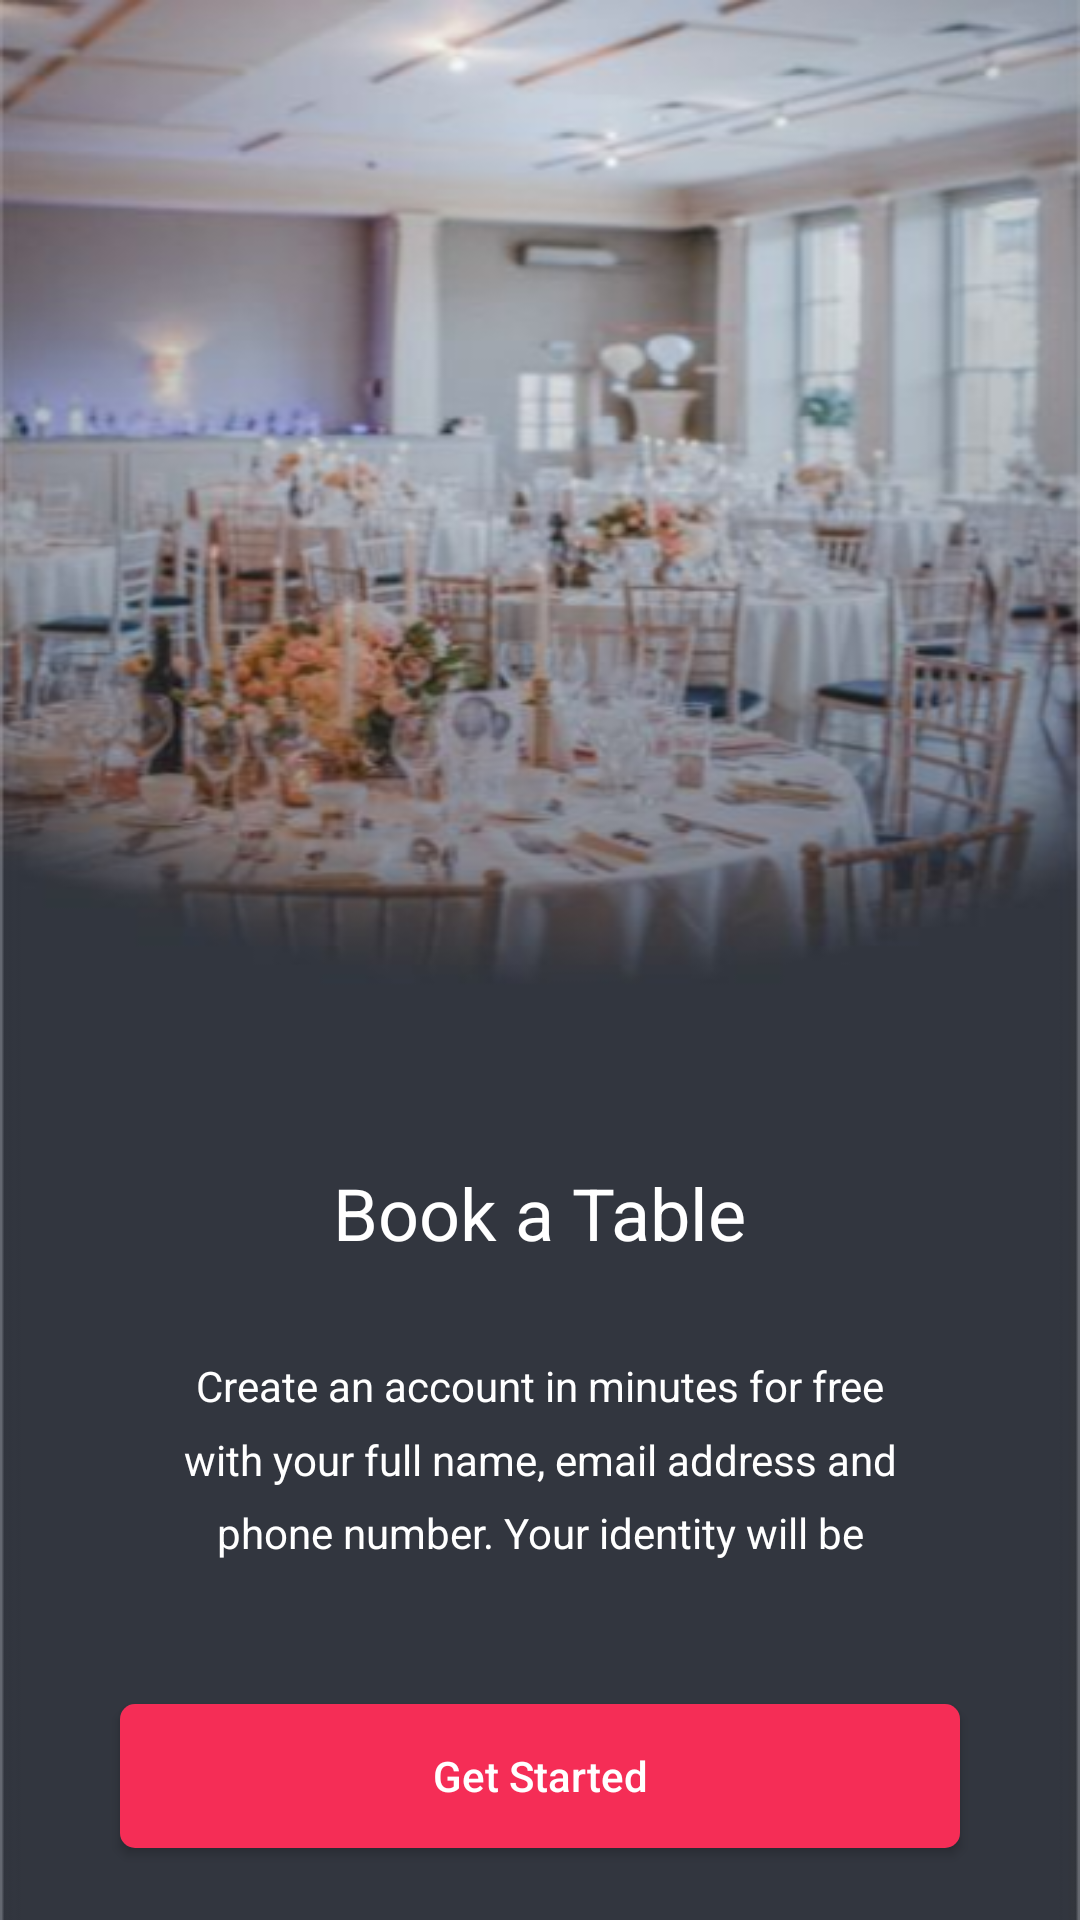

Write the Android layout XML for this screen, with the resource values it uses.
<!-- AndroidManifest.xml: application theme AppTheme.NoActionBar -->
<!-- res/layout/fourth_intro_screen.xml -->
<?xml version="1.0" encoding="utf-8"?>
<androidx.constraintlayout.widget.ConstraintLayout
    xmlns:android="http://schemas.android.com/apk/res/android"
    xmlns:app="http://schemas.android.com/apk/res-auto"
    xmlns:tools="http://schemas.android.com/tools"
    android:layout_width="match_parent"
    android:id="@+id/constraint_layout_get_started"
    android:layout_height="match_parent"

    >

    <ImageView
        android:layout_width="match_parent"
        android:scaleType="fitXY"
        android:src="@drawable/fourth_slide_background"
        android:layout_height="match_parent" />
    <TextView
        android:id="@+id/textView"
        android:layout_width="wrap_content"
        android:layout_height="wrap_content"
        android:layout_marginTop="388dp"

        android:text="@string/primary_text_fourth_slide"
        android:textColor="@color/white"
        android:textSize="@dimen/intro_large"
        app:layout_constraintEnd_toEndOf="parent"
        app:layout_constraintStart_toStartOf="parent"
        app:layout_constraintTop_toTopOf="parent" />

    <TextView
        android:layout_width="wrap_content"
        android:layout_height="wrap_content"

        android:layout_marginTop="32dp"
        android:gravity="center"
        android:lineSpacingExtra="3.0dp"
        android:lineSpacingMultiplier="1.3"
        android:paddingLeft="@dimen/padding_small"
        android:paddingRight="@dimen/padding_small"
        android:text="@string/secondary_text_second_slide"
        android:textColor="@color/white"
        android:textSize="@dimen/intro_medium"
        app:layout_constraintEnd_toEndOf="parent"
        app:layout_constraintStart_toStartOf="parent"
        app:layout_constraintTop_toBottomOf="@+id/textView" />


    <Button
        android:id="@+id/button_get_started"
        android:layout_width="match_parent"
        android:layout_height="wrap_content"
        android:layout_marginStart="40dp"
        android:layout_marginLeft="40dp"
        android:layout_marginEnd="40dp"
        android:layout_marginRight="40dp"
        android:layout_marginBottom="24dp"
        android:background="@drawable/red_button"
        android:text="@string/button_get_started"
        android:textAllCaps="false"
        android:textColor="@color/white"
        app:layout_constraintBottom_toBottomOf="parent"
        app:layout_constraintEnd_toEndOf="parent"
        app:layout_constraintStart_toStartOf="parent" />


</androidx.constraintlayout.widget.ConstraintLayout>
<!-- resources referenced by this layout -->
<resources>
  <color name="white">#fff</color>
  <dimen name="intro_large">24sp</dimen>
  <dimen name="intro_medium">14sp</dimen>
  <dimen name="padding_small">8dp</dimen>
  <!-- drawable fourth_slide_background: png bitmap (drawable, 206596 bytes) -->
  <!-- drawable red_button (drawable) -->
  <?xml version="1.0" encoding="utf-8"?>
  <shape xmlns:android="http://schemas.android.com/apk/res/android"
              android:shape="rectangle"
              >
              <solid
                  android:color="@color/colorAccent"/>
              <corners
                  android:radius="5dp"/>
  </shape>
  <string name="button_get_started">Get Started</string>
  <string name="primary_text_fourth_slide">Book a Table</string>
  <string name="secondary_text_second_slide">Create an account in minutes for free\nwith your full name, email address and\nphone number. Your identity will be</string>
  <style name="AppTheme.NoActionBar" parent="Theme.AppCompat.Light">
  
          <item name="actionMenuTextColor">@color/black</item>
  
          <item name="windowActionBar">false</item>
          <item name="windowNoTitle">true</item>
  
  
      </style>
  <color name="colorAccent">#F52D56</color>
  <color name="black">#000</color>
</resources>
